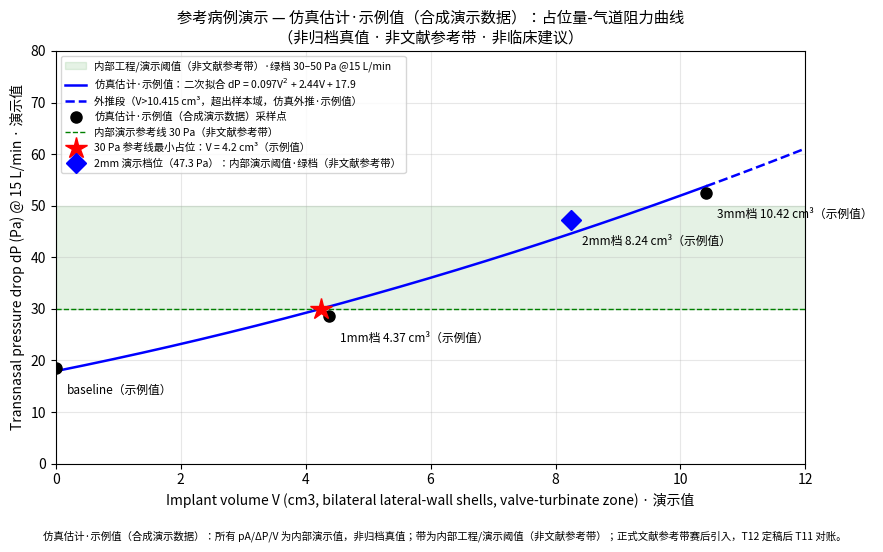

Reproduce this figure in Python.
# -*- coding: utf-8 -*-
"""环节③④交付：占位量-ΔP曲线图

结论层口径批修（T10-a）：DF1 单一演示带口径 / DF4 外推标注+示例值图注 /
DF5 禁词清理 / F5 演示值路线。
全图数值为内部演示值（合成演示数据），非归档真值、非文献参考带、非临床建议。
"""
import os

import numpy as np
import matplotlib
matplotlib.use("Agg")
import matplotlib.pyplot as plt

# ===== 单一演示带口径（T10-a / DF1 / F5；三文件同口径，正式文献参考带赛后引入）=====
# 与 v6_curve_fit.py / extract_clinical.py 完全同一份：50/80 与 30 Pa 一律为
# 「内部工程/演示阈值（非文献参考带）」；pA 基线 18.45 Pa 与 v6 曲线同为 @15 L/min 演示工况。
# 所有 pA/ΔP/V 数值均为内部演示值（合成演示数据），非归档真值；T12 定稿后由 T11 对账。
DEMO_BAND = {
    "green_max_Pa": 50.0,
    "yellow_max_Pa": 80.0,
    "demo_lower_ref_Pa": 30.0,
    "caliber": "内部工程/演示阈值（非文献参考带）",
    "flow_caliber": "@15 L/min（pA 基线演示值 18.45 Pa 与 v6 曲线同工况）",
    "demo": True,
    "source": "内部演示阈值；正式文献参考带赛后引入；T12 定稿后 T11 对账",
}
TIER_BELOW = "低于内部演示参考线（30 Pa）——内部演示值，非临床判读"
TIER_GREEN = "内部演示阈值·绿档（非文献参考带）"
TIER_YELLOW = "内部演示阈值·黄档（非文献参考带）"
TIER_RED = "内部演示阈值·红档（非文献参考带）"


def classify_demo_band(dp_pa):
    """按统一演示带口径给出档位结论（同一 pA 演示值在任何口径源结论一致）。"""
    if dp_pa is None:
        return "无 ΔP 数值（内部演示值缺失）"
    if dp_pa < DEMO_BAND["demo_lower_ref_Pa"]:
        return TIER_BELOW
    if dp_pa <= DEMO_BAND["green_max_Pa"]:
        return TIER_GREEN
    if dp_pa <= DEMO_BAND["yellow_max_Pa"]:
        return TIER_YELLOW
    return TIER_RED


# 演示样本（与 v6_curve_fit.py 的硬编码演示值同源；本图输入文件不在场时用之）
DEMO_V = np.array([0.0, 4.366, 8.239, 10.415])
DEMO_P = np.array([18.45, 28.55, 47.32, 52.40])
V_MAX = 10.415   # 最大样本占位（cm³），超出即外推段


def main():
    V, P = DEMO_V, DEMO_P
    c = np.polyfit(V, P, 2)
    # DF4：样本域内实线；域外（V>V_MAX）改虚线 + 显式「外推」标注
    Vs_in = np.linspace(0, V_MAX, 160)
    Vs_ext = np.linspace(V_MAX, 12, 40)
    Ps_in = np.polyval(c, Vs_in)
    Ps_ext = np.polyval(c, Vs_ext)

    fig, ax = plt.subplots(figsize=(9, 5.5))
    # DF1：唯一演示带口径（30 Pa 参考线 ~ 50 Pa 绿档上界），显式标注非文献参考带 + 工况
    ax.axhspan(DEMO_BAND["demo_lower_ref_Pa"], DEMO_BAND["green_max_Pa"],
               color="green", alpha=0.10,
               label="内部工程/演示阈值（非文献参考带）·绿档 30–50 Pa @15 L/min")
    ax.plot(Vs_in, Ps_in, "b-", lw=1.8,
            label=f"仿真估计·示例值：二次拟合 dP = {c[0]:.3f}V$^2$ + {c[1]:.2f}V + {c[2]:.1f}")
    ax.plot(Vs_ext, Ps_ext, "b--", lw=1.8,
            label="外推段（V>10.415 cm³，超出样本域，仿真外推·示例值）")
    ax.plot(V, P, "ko", ms=8, label="仿真估计·示例值（合成演示数据）采样点")
    # 点标：示例值字样，删除旧病例 / 旧仿真点冠名
    for v, p, t in zip(V, P, ["baseline（示例值）", "1mm档 4.37 cm³（示例值）",
                              "2mm档 8.24 cm³（示例值）", "3mm档 10.42 cm³（示例值）"]):
        ax.annotate(t, (v, p), textcoords="offset points", xytext=(8, -18), fontsize=8.5)
    ax.axhline(DEMO_BAND["demo_lower_ref_Pa"], color="green", ls="--", lw=1,
               label="内部演示参考线 30 Pa（非文献参考带）")
    r30 = np.roots([c[0], c[1], c[2] - DEMO_BAND["demo_lower_ref_Pa"]])
    v30 = [r for r in r30 if r.imag == 0 and r.real > 0][0]
    ax.plot([v30], [DEMO_BAND["demo_lower_ref_Pa"]], "r*", ms=16,
            label=f"30 Pa 参考线最小占位：V = {v30:.1f} cm³（示例值）")
    # DF5：删旧承诺义冠名，改统一演示带口径档位结论
    ax.plot([8.24], [47.32], "bD", ms=10,
            label="2mm 演示档位（47.3 Pa）：" + classify_demo_band(47.32))

    ax.set_xlabel("Implant volume V (cm3, bilateral lateral-wall shells, valve-turbinate zone) · 演示值")
    ax.set_ylabel("Transnasal pressure drop dP (Pa) @ 15 L/min · 演示值")
    # DF4 / DF5 / F5：删除病例冠名；标题含「仿真估计·示例值（合成演示数据）」
    ax.set_title("参考病例演示 — 仿真估计·示例值（合成演示数据）：占位量-气道阻力曲线\n"
                 "（非归档真值 · 非文献参考带 · 非临床建议）", fontsize=11)
    ax.set_xlim(0, 12); ax.set_ylim(0, 80)
    ax.legend(fontsize=7.5, loc="upper left"); ax.grid(alpha=0.3)
    # 图注：仿真估计·示例值字样 + 演示值路线声明
    fig.text(0.5, 0.01,
             "仿真估计·示例值（合成演示数据）：所有 pA/ΔP/V 为内部演示值，非归档真值；"
             "带为内部工程/演示阈值（非文献参考带）；正式文献参考带赛后引入，T12 定稿后 T11 对账。",
             ha="center", fontsize=7.5)
    fig.tight_layout(rect=(0, 0.04, 1, 1))

    _ws = os.environ.get("QIDI_WORKSPACE")
    if not _ws:
        raise SystemExit("[错误] 环境变量 QIDI_WORKSPACE 未设置——请设置后再运行本脚本")
    out = os.path.join(_ws, "contest3_workspace", "pipeline", "out", "step4", "占位量-ΔP曲线.png")
    fig.savefig(out, dpi=150)
    print("saved:", out)


if __name__ == '__main__':
    main()
